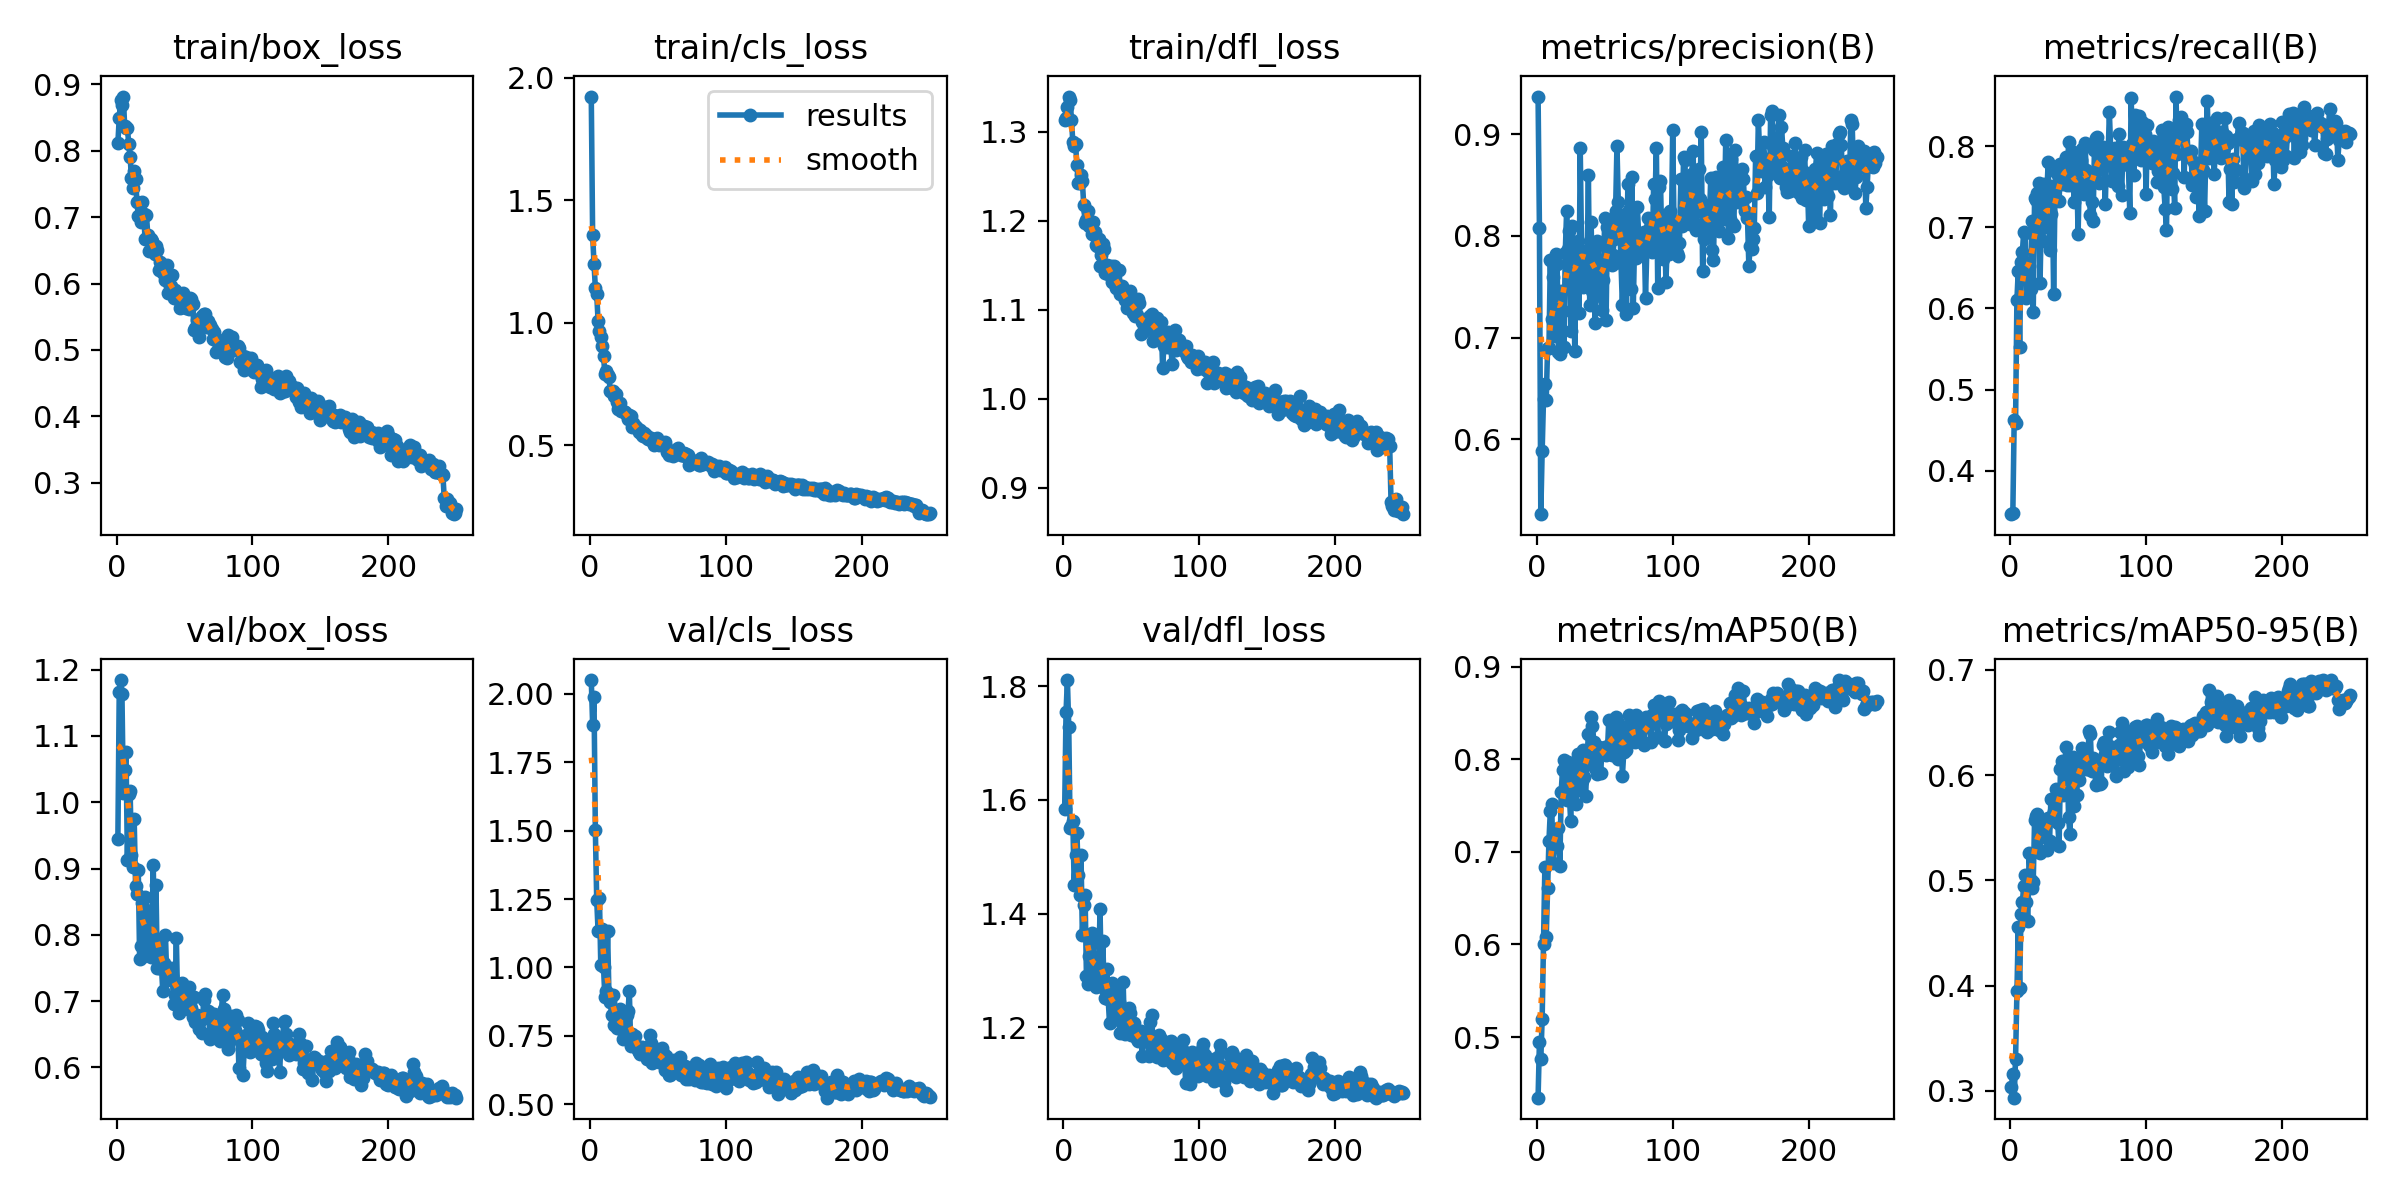

Source data for this figure (header and first rows):
epoch, time, train/box_loss, train/cls_loss, train/dfl_loss, metrics/precision(B), metrics/recall(B), metrics/mAP50(B), metrics/mAP50-95(B), val/box_loss, val/cls_loss, val/dfl_loss, lr/pg0, lr/pg1, lr/pg2
1, 13.9, 0.8114, 1.923, 1.313, 0.9372, 0.3464, 0.4345, 0.3042, 0.944, 2.049, 1.584, 0.0005471, 0.0005471, 0.0005471
2, 25.93, 0.8496, 1.359, 1.316, 0.8082, 0.3478, 0.4945, 0.3165, 1.167, 1.886, 1.754, 0.001098, 0.001098, 0.001098
3, 35.7, 0.8768, 1.241, 1.328, 0.5264, 0.463, 0.4761, 0.2936, 1.184, 1.988, 1.811, 0.001645, 0.001645, 0.001645
4, 46.82, 0.8691, 1.142, 1.34, 0.5881, 0.4591, 0.5196, 0.3307, 1.163, 1.501, 1.729, 0.001647, 0.001647, 0.001647
5, 58.35, 0.8818, 1.116, 1.336, 0.6401, 0.6109, 0.6007, 0.3952, 1.014, 1.247, 1.55, 0.001641, 0.001641, 0.001641
6, 69.68, 0.8369, 1.008, 1.314, 0.6543, 0.6465, 0.6841, 0.4555, 1.049, 1.134, 1.553, 0.001634, 0.001634, 0.001634
7, 81, 0.8345, 0.9658, 1.288, 0.6389, 0.552, 0.6085, 0.3975, 1.076, 1.255, 1.563, 0.001627, 0.001627, 0.001627
8, 92.29, 0.8346, 0.942, 1.284, 0.6902, 0.6578, 0.6607, 0.4685, 0.9127, 1.007, 1.45, 0.001621, 0.001621, 0.001621
9, 103.6, 0.8105, 0.9027, 1.287, 0.6898, 0.6696, 0.7121, 0.4789, 1.013, 1.139, 1.503, 0.001614, 0.001614, 0.001614
10, 114.8, 0.7909, 0.8636, 1.263, 0.7768, 0.6939, 0.7439, 0.4949, 1.016, 1.002, 1.543, 0.001608, 0.001608, 0.001608
11, 126.2, 0.7596, 0.791, 1.242, 0.7188, 0.6928, 0.7517, 0.5053, 0.9205, 0.8919, 1.468, 0.001601, 0.001601, 0.001601
12, 138.5, 0.7446, 0.8045, 1.242, 0.7598, 0.6132, 0.6881, 0.4792, 0.9016, 0.9141, 1.433, 0.001594, 0.001594, 0.001594
13, 149.7, 0.7698, 0.7875, 1.252, 0.7016, 0.6163, 0.7058, 0.4612, 0.9749, 1.132, 1.504, 0.001588, 0.001588, 0.001588
14, 161, 0.7582, 0.7761, 1.245, 0.7824, 0.6524, 0.7082, 0.5255, 0.874, 0.9014, 1.363, 0.001581, 0.001581, 0.001581
15, 172.2, 0.7234, 0.7212, 1.218, 0.7722, 0.6236, 0.7064, 0.4999, 0.8612, 0.8751, 1.415, 0.001575, 0.001575, 0.001575
16, 183.3, 0.702, 0.7165, 1.198, 0.6857, 0.7083, 0.7258, 0.4929, 0.8974, 0.8249, 1.433, 0.001568, 0.001568, 0.001568
17, 194.5, 0.7016, 0.7207, 1.201, 0.6842, 0.5962, 0.6848, 0.4988, 0.7642, 0.8986, 1.29, 0.001561, 0.001561, 0.001561
18, 205.9, 0.6925, 0.7019, 1.211, 0.7459, 0.7366, 0.7651, 0.5575, 0.7824, 0.7915, 1.276, 0.001555, 0.001555, 0.001555
19, 217.6, 0.7229, 0.7068, 1.195, 0.7262, 0.7342, 0.7887, 0.5613, 0.8473, 0.816, 1.326, 0.001548, 0.001548, 0.001548
20, 229, 0.7045, 0.676, 1.194, 0.6911, 0.7427, 0.7993, 0.5633, 0.7684, 0.779, 1.286, 0.001542, 0.001542, 0.001542
21, 240.6, 0.6672, 0.6456, 1.185, 0.7834, 0.7548, 0.789, 0.5401, 0.8577, 0.8202, 1.366, 0.001535, 0.001535, 0.001535
22, 251.2, 0.7035, 0.6728, 1.199, 0.8248, 0.6309, 0.7563, 0.5255, 0.8377, 0.848, 1.349, 0.001528, 0.001528, 0.001528
23, 260.3, 0.6735, 0.6374, 1.187, 0.7869, 0.7186, 0.797, 0.5569, 0.7908, 0.7747, 1.282, 0.001522, 0.001522, 0.001522
24, 270.6, 0.6494, 0.6378, 1.173, 0.805, 0.6833, 0.76, 0.5431, 0.7743, 0.7402, 1.271, 0.001515, 0.001515, 0.001515
25, 281.8, 0.6676, 0.6349, 1.172, 0.7068, 0.7538, 0.7331, 0.5452, 0.7668, 0.7803, 1.282, 0.001509, 0.001509, 0.001509
26, 293, 0.6637, 0.6334, 1.18, 0.8103, 0.7005, 0.7805, 0.5504, 0.7997, 0.7854, 1.298, 0.001502, 0.001502, 0.001502
27, 304.5, 0.6519, 0.6225, 1.149, 0.7658, 0.7424, 0.7909, 0.5287, 0.9056, 0.8254, 1.407, 0.001495, 0.001495, 0.001495
28, 315.9, 0.6449, 0.6085, 1.161, 0.6866, 0.7806, 0.7797, 0.5592, 0.7854, 0.84, 1.273, 0.001489, 0.001489, 0.001489
29, 327.2, 0.6568, 0.6228, 1.174, 0.7897, 0.6721, 0.7521, 0.5374, 0.8749, 0.9125, 1.352, 0.001482, 0.001482, 0.001482
30, 338.4, 0.6499, 0.6183, 1.168, 0.7951, 0.7163, 0.8059, 0.5775, 0.7494, 0.7122, 1.27, 0.001476, 0.001476, 0.001476
31, 349.7, 0.621, 0.5749, 1.141, 0.7245, 0.7509, 0.7671, 0.5611, 0.7506, 0.759, 1.252, 0.001469, 0.001469, 0.001469
32, 361.1, 0.6332, 0.5887, 1.15, 0.8861, 0.6179, 0.784, 0.5662, 0.7878, 0.7449, 1.303, 0.001462, 0.001462, 0.001462
33, 372.3, 0.6256, 0.5802, 1.14, 0.7856, 0.7377, 0.7764, 0.5576, 0.754, 0.7508, 1.249, 0.001456, 0.001456, 0.001456
34, 383.5, 0.6162, 0.5759, 1.142, 0.75, 0.7688, 0.8103, 0.5867, 0.7155, 0.7184, 1.206, 0.001449, 0.001449, 0.001449
35, 394.6, 0.6191, 0.5675, 1.149, 0.7543, 0.7651, 0.7808, 0.5543, 0.7581, 0.6978, 1.26, 0.001443, 0.001443, 0.001443
36, 405.7, 0.6048, 0.5545, 1.132, 0.7654, 0.732, 0.7607, 0.5324, 0.799, 0.6924, 1.277, 0.001436, 0.001436, 0.001436
37, 417, 0.6275, 0.5618, 1.15, 0.764, 0.7786, 0.8005, 0.6054, 0.7318, 0.6835, 1.226, 0.001429, 0.001429, 0.001429
38, 428.6, 0.5856, 0.5404, 1.129, 0.8598, 0.753, 0.8275, 0.6131, 0.7327, 0.7085, 1.215, 0.001423, 0.001423, 0.001423
39, 439.8, 0.5965, 0.5356, 1.125, 0.7324, 0.7565, 0.8027, 0.5807, 0.7463, 0.7038, 1.243, 0.001416, 0.001416, 0.001416
40, 451, 0.596, 0.5493, 1.128, 0.8141, 0.7818, 0.846, 0.6024, 0.75, 0.703, 1.269, 0.00141, 0.00141, 0.00141
41, 462.3, 0.6122, 0.5428, 1.145, 0.746, 0.7865, 0.8357, 0.6266, 0.7376, 0.6979, 1.245, 0.001403, 0.001403, 0.001403
42, 473.7, 0.578, 0.5292, 1.118, 0.7849, 0.7517, 0.8191, 0.6108, 0.6953, 0.6664, 1.189, 0.001396, 0.001396, 0.001396
43, 485, 0.5897, 0.5262, 1.126, 0.7141, 0.8054, 0.7903, 0.5599, 0.7084, 0.6998, 1.207, 0.00139, 0.00139, 0.00139
44, 496.3, 0.5857, 0.5281, 1.119, 0.7947, 0.7527, 0.7845, 0.5437, 0.7954, 0.754, 1.28, 0.001383, 0.001383, 0.001383
45, 507.6, 0.5823, 0.5272, 1.111, 0.791, 0.7575, 0.8101, 0.588, 0.6927, 0.7245, 1.187, 0.001377, 0.001377, 0.001377
46, 519, 0.5756, 0.5158, 1.114, 0.763, 0.7931, 0.8137, 0.6169, 0.6823, 0.653, 1.203, 0.00137, 0.00137, 0.00137
47, 530.3, 0.5627, 0.5014, 1.102, 0.741, 0.7307, 0.7851, 0.5709, 0.7187, 0.7055, 1.223, 0.001363, 0.001363, 0.001363
48, 541.8, 0.5748, 0.5175, 1.106, 0.7273, 0.7613, 0.81, 0.5979, 0.7275, 0.6756, 1.234, 0.001357, 0.001357, 0.001357
49, 553.1, 0.5854, 0.5285, 1.121, 0.7566, 0.7699, 0.8082, 0.581, 0.7062, 0.695, 1.225, 0.00135, 0.00135, 0.00135
50, 564.4, 0.5795, 0.518, 1.107, 0.8174, 0.6918, 0.8137, 0.6123, 0.6982, 0.6826, 1.186, 0.001344, 0.001344, 0.001344
51, 575.7, 0.5629, 0.4998, 1.097, 0.7177, 0.7728, 0.8045, 0.5949, 0.6903, 0.6543, 1.194, 0.001337, 0.001337, 0.001337
52, 587, 0.5666, 0.5098, 1.105, 0.8089, 0.7835, 0.8088, 0.6107, 0.6943, 0.687, 1.208, 0.00133, 0.00133, 0.00133
53, 598.3, 0.5619, 0.5063, 1.093, 0.8152, 0.7972, 0.8422, 0.6259, 0.7217, 0.7055, 1.194, 0.001324, 0.001324, 0.001324
54, 609.7, 0.5782, 0.5108, 1.094, 0.8145, 0.7416, 0.8161, 0.6149, 0.6867, 0.6887, 1.179, 0.001317, 0.001317, 0.001317
55, 621.2, 0.577, 0.5141, 1.112, 0.7719, 0.8045, 0.8049, 0.6089, 0.6893, 0.6269, 1.176, 0.001311, 0.001311, 0.001311
56, 632.7, 0.5698, 0.4944, 1.107, 0.7809, 0.7708, 0.8126, 0.6058, 0.6752, 0.6779, 1.178, 0.001304, 0.001304, 0.001304
57, 643.8, 0.5297, 0.4707, 1.073, 0.797, 0.761, 0.84, 0.6058, 0.7067, 0.6378, 1.194, 0.001297, 0.001297, 0.001297
58, 655.1, 0.5336, 0.4593, 1.087, 0.8248, 0.7517, 0.8454, 0.6418, 0.6689, 0.6093, 1.149, 0.001291, 0.001291, 0.001291
59, 666.6, 0.5447, 0.4711, 1.077, 0.8882, 0.7155, 0.8411, 0.6394, 0.6796, 0.6073, 1.178, 0.001284, 0.001284, 0.001284
60, 677.8, 0.5374, 0.471, 1.089, 0.8333, 0.731, 0.8007, 0.6042, 0.6769, 0.6171, 1.187, 0.001278, 0.001278, 0.001278
... 190 more rows
